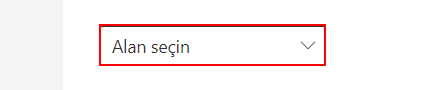
Workflow: VeriGirisi

Step 1: click on the element

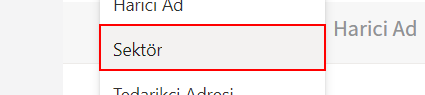
Step 2: click on the button

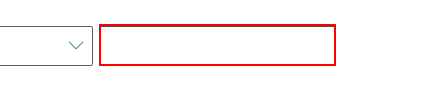
Step 3: click on the text box

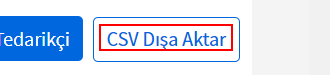
Step 4: click on the element 'CSV Dışa Aktar'
